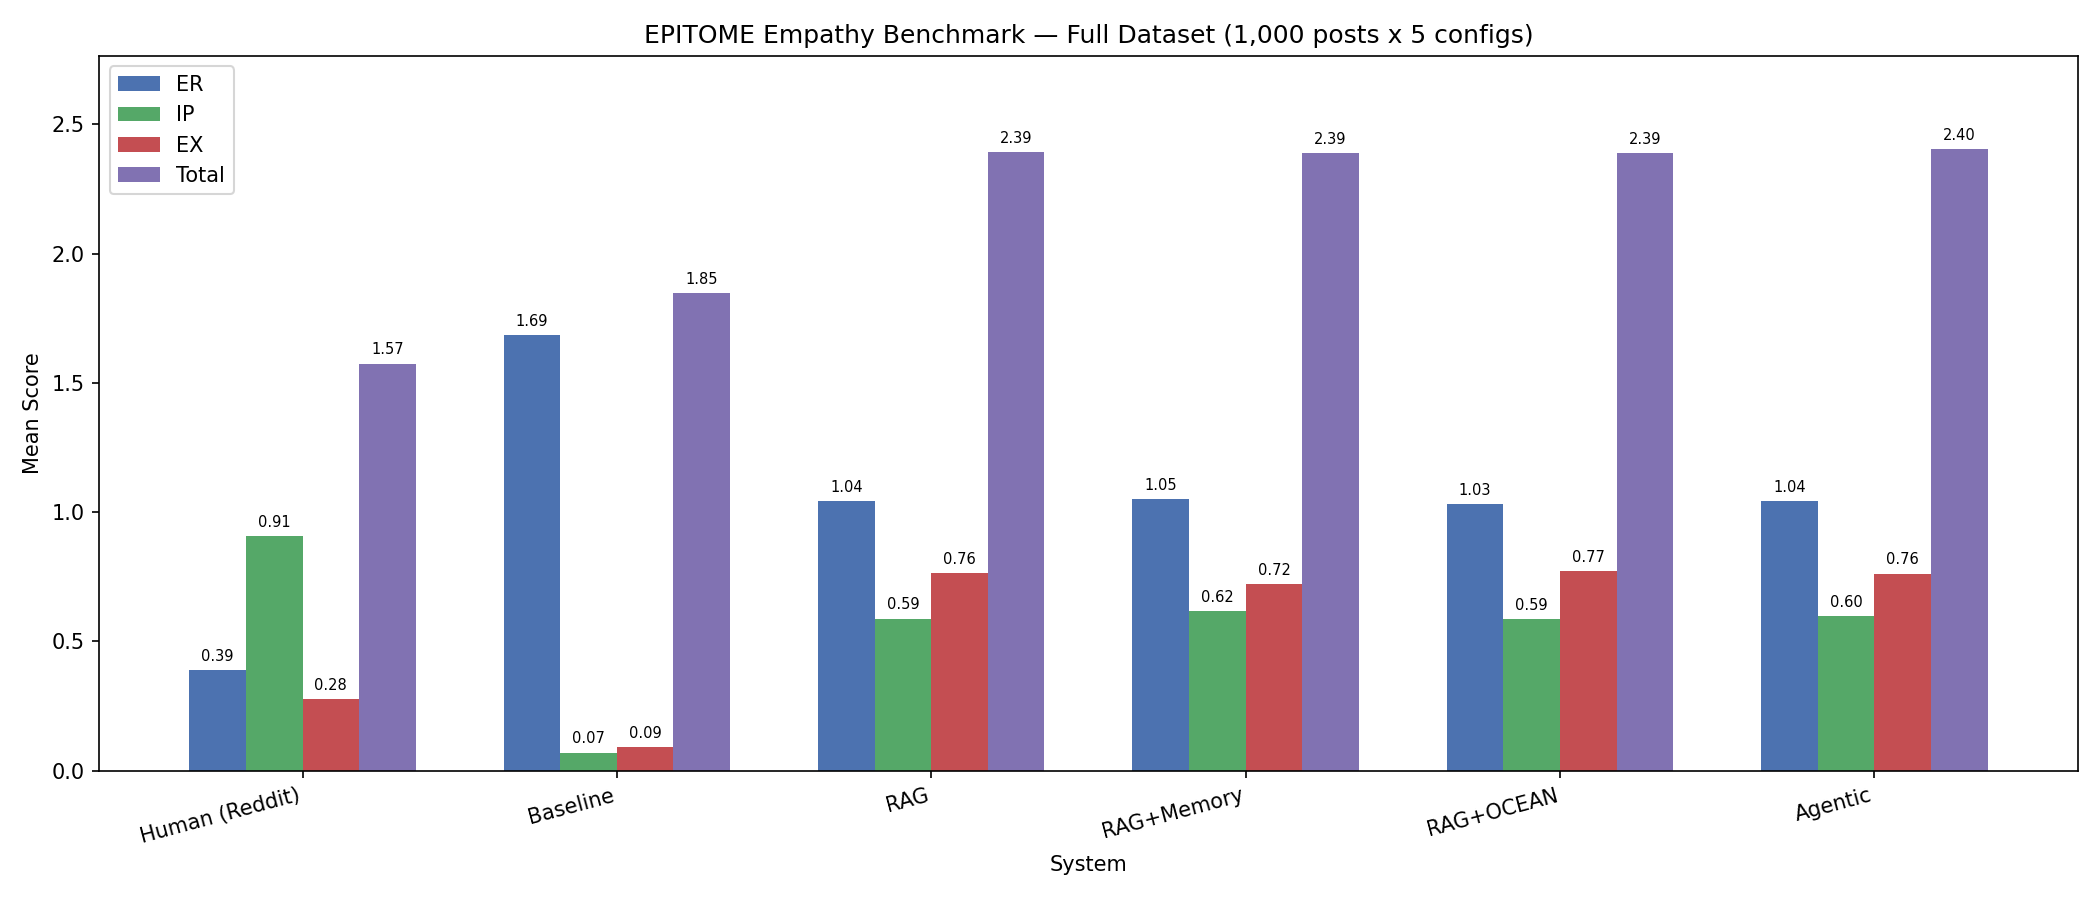

Source data for this figure (header and first rows):
config, ER, IP, EX, Total
Human (Reddit), 0.3888, 0.9086, 0.2776, 1.575
Baseline, 1.686, 0.07, 0.092, 1.848
RAG, 1.042, 0.588, 0.764, 2.394
RAG+Memory, 1.049, 0.618, 0.722, 2.389
RAG+OCEAN, 1.032, 0.586, 0.772, 2.39
Agentic, 1.044, 0.598, 0.762, 2.404
